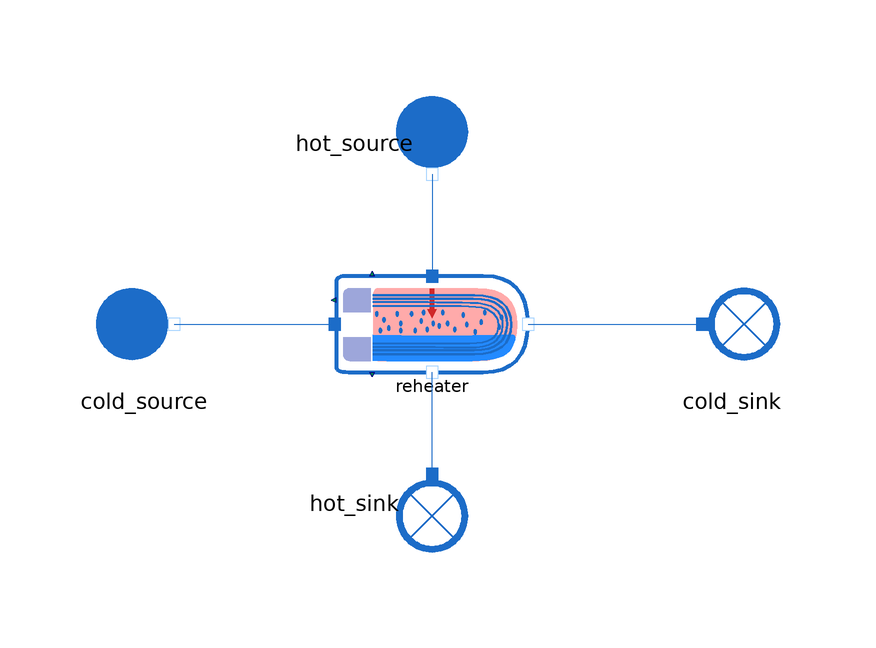

The Modelica model whose source follows is shown above as a component diagram (icons at their Placement, wires along their Line points).

model Reheater_direct

      extends MetroscopeModelingLibrary.Icons.Tests.WaterSteamTestIcon;

      // Boundary conditions
      input Real P_hot_source(start=11, min=0, nominal=11) "bar";
      input Real P_cold_source(start=50, min=0, nominal=50) "bar";
      input Units.PositiveMassFlowRate Q_cold(start=500) "kg/s";
      input Real T_cold_in(start=50) "degC";
      input Units.SpecificEnthalpy hot_source_h_out(start=2.5e6) "J/kg";

      // Parameters
      parameter Units.Area S_tot = 100;
      parameter Units.Area level = 0.3;
      parameter Units.HeatExchangeCoefficient Kth_cond = 61e3;
      parameter Units.HeatExchangeCoefficient Kth_subc = 8e3;
      parameter Units.FrictionCoefficient Kfr_hot = 0;
      parameter Units.FrictionCoefficient Kfr_cold = 0;

      .MetroscopeModelingLibrary.WaterSteam.BoundaryConditions.Source cold_source annotation (Placement(transformation(extent={{-58,-10},{-38,10}})));
      .MetroscopeModelingLibrary.WaterSteam.BoundaryConditions.Sink cold_sink annotation (Placement(transformation(extent={{40,-10},{60,10}})));
      .MetroscopeModelingLibrary.WaterSteam.HeatExchangers.Reheater reheater annotation (Placement(transformation(extent={{-16,-8},{16,8}})));
      .MetroscopeModelingLibrary.WaterSteam.BoundaryConditions.Source hot_source annotation (Placement(transformation(
            extent={{-10,-10},{10,10}},
            rotation=270,
            origin={0,30})));
      .MetroscopeModelingLibrary.WaterSteam.BoundaryConditions.Sink hot_sink annotation (Placement(transformation(
            extent={{-10,-10},{10,10}},
            rotation=270,
            origin={0,-30})));
    equation

      // Boundary conditions
      hot_source.P_out = P_hot_source*1e5;
      hot_source.h_out = hot_source_h_out;

      cold_source.P_out = P_cold_source*1e5;
      cold_source.T_out = T_cold_in + 273.15;
      cold_source.Q_out = -Q_cold;

      // Component parameters
      reheater.S_tot = S_tot;
      reheater.Kth_cond = Kth_cond;
      reheater.Kth_subc = Kth_subc;
      reheater.Kfr_hot = Kfr_hot;
      reheater.Kfr_cold = Kfr_cold;
      reheater.level = level;

      connect(reheater.C_cold_out, cold_sink.C_in)
        annotation (Line(points={{16,0},{45,0}}, color={28,108,200}));
      connect(hot_sink.C_in, reheater.C_hot_out) annotation (Line(points={{8.88178e-16,
              -25},{8.88178e-16,-20.5},{0,-20.5},{0,-8}}, color={28,108,200}));
      connect(hot_source.C_out, reheater.C_hot_in) annotation (Line(points={{-8.88178e-16,
              25},{-8.88178e-16,16.5},{0,16.5},{0,8}}, color={28,108,200}));
      connect(cold_source.C_out, reheater.C_cold_in)
        annotation (Line(points={{-43,0},{-16.2,0}}, color={28,108,200}));
    end Reheater_direct;